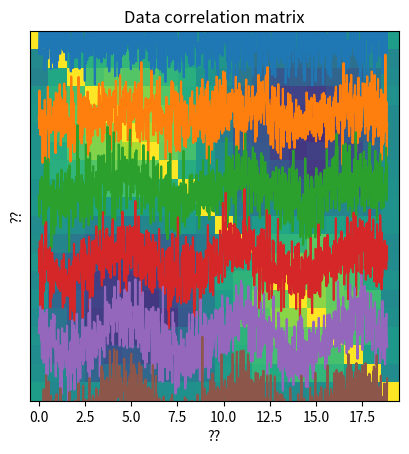

This figure's Python source:
# import libraries
import matplotlib.pyplot as plt
import numpy as np
import numpy.matlib as matlib

## simulate data

# simulation parameters
N = 1000  # time points
M =   20  # channels

# time vector (radian units)
t = np.linspace(0,6*np.pi,N)

# relationship across channels (imposing covariance)
chanrel = np.sin(np.linspace(0,2*np.pi,M))

# create the data
data = np.zeros((M,N))
for mi in range(M):
    data[mi:] = np.sin(t) * chanrel[mi]

data = data + np.random.randn(M,N)
    

# two ways of visualizing the multichannel data
for i in range(M):
    plt.plot(t,data[i,:]+i*4)
    
plt.yticks([])
plt.xlabel('Time (a.u.)')
plt.ylabel('Channel')
plt.show()

plt.imshow(data,aspect='auto',vmin=-2,vmax=2,extent=[t[0],t[-1],0,M])
plt.xlabel('Time (a.u.)')
plt.ylabel('Channel')
plt.show()

## now compute the covariance matrix

# note the size of the output!
dataCovMat = np.cov(data.T)

plt.imshow(dataCovMat,vmin=-.5,vmax=.5)
plt.title('Data covariance matrix')
plt.xlabel('??')
plt.ylabel('??')
plt.show()

## and now the correlation matrix

# note the size of the output!
dataCorrMat = np.corrcoef(data)

plt.imshow(dataCorrMat,vmin=-.5,vmax=.5)
plt.title('Data correlation matrix')
plt.xlabel('??')
plt.ylabel('??')
plt.show()